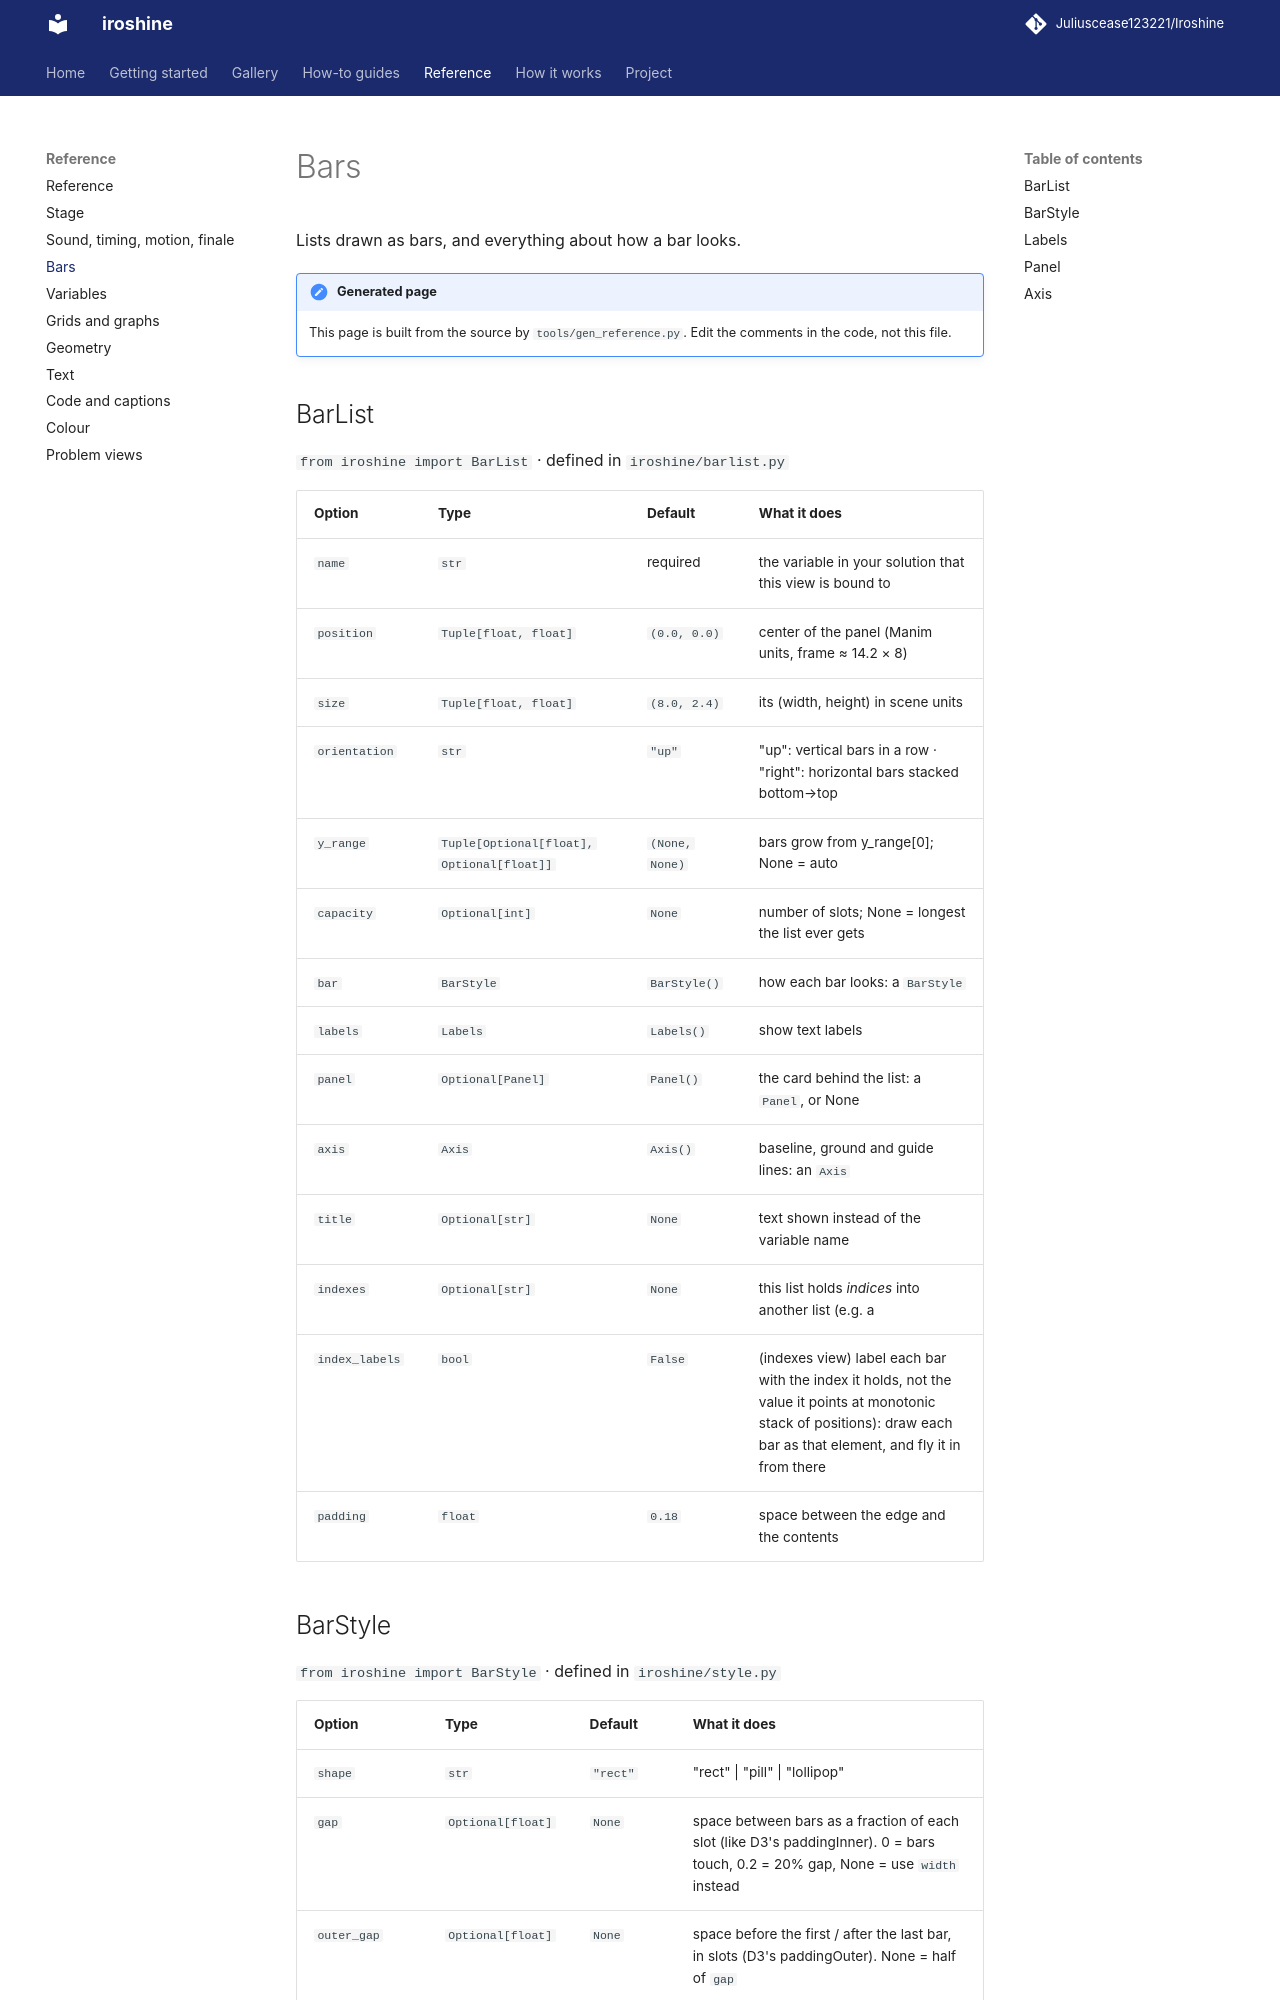

repository: Juliuscease123221/Iroshine · page: reference/bars/index.html · generator: mkdocs

# Bars

Lists drawn as bars, and everything about how a bar looks.

!!! note "Generated page"
    This page is built from the source by `tools/gen_reference.py`. Edit the comments in the code, not this file.

## BarList

`from iroshine import BarList` · defined in `iroshine/barlist.py`

| Option | Type | Default | What it does |
|---|---|---|---|
| `name` | `str` | required | the variable in your solution that this view is bound to |
| `position` | `Tuple[float, float]` | `(0.0, 0.0)` | center of the panel (Manim units, frame ≈ 14.2 × 8) |
| `size` | `Tuple[float, float]` | `(8.0, 2.4)` | its (width, height) in scene units |
| `orientation` | `str` | `"up"` | "up": vertical bars in a row · "right": horizontal bars stacked bottom→top |
| `y_range` | `Tuple[Optional[float], Optional[float]]` | `(None, None)` | bars grow from y_range[0]; None = auto |
| `capacity` | `Optional[int]` | `None` | number of slots; None = longest the list ever gets |
| `bar` | `BarStyle` | `BarStyle()` | how each bar looks: a `BarStyle` |
| `labels` | `Labels` | `Labels()` | show text labels |
| `panel` | `Optional[Panel]` | `Panel()` | the card behind the list: a `Panel`, or None |
| `axis` | `Axis` | `Axis()` | baseline, ground and guide lines: an `Axis` |
| `title` | `Optional[str]` | `None` | text shown instead of the variable name |
| `indexes` | `Optional[str]` | `None` | this list holds *indices* into another list (e.g. a |
| `index_labels` | `bool` | `False` | (indexes view) label each bar with the index it holds, not the value it points at monotonic stack of positions): draw each bar as that element, and fly it in from there |
| `padding` | `float` | `0.18` | space between the edge and the contents |
